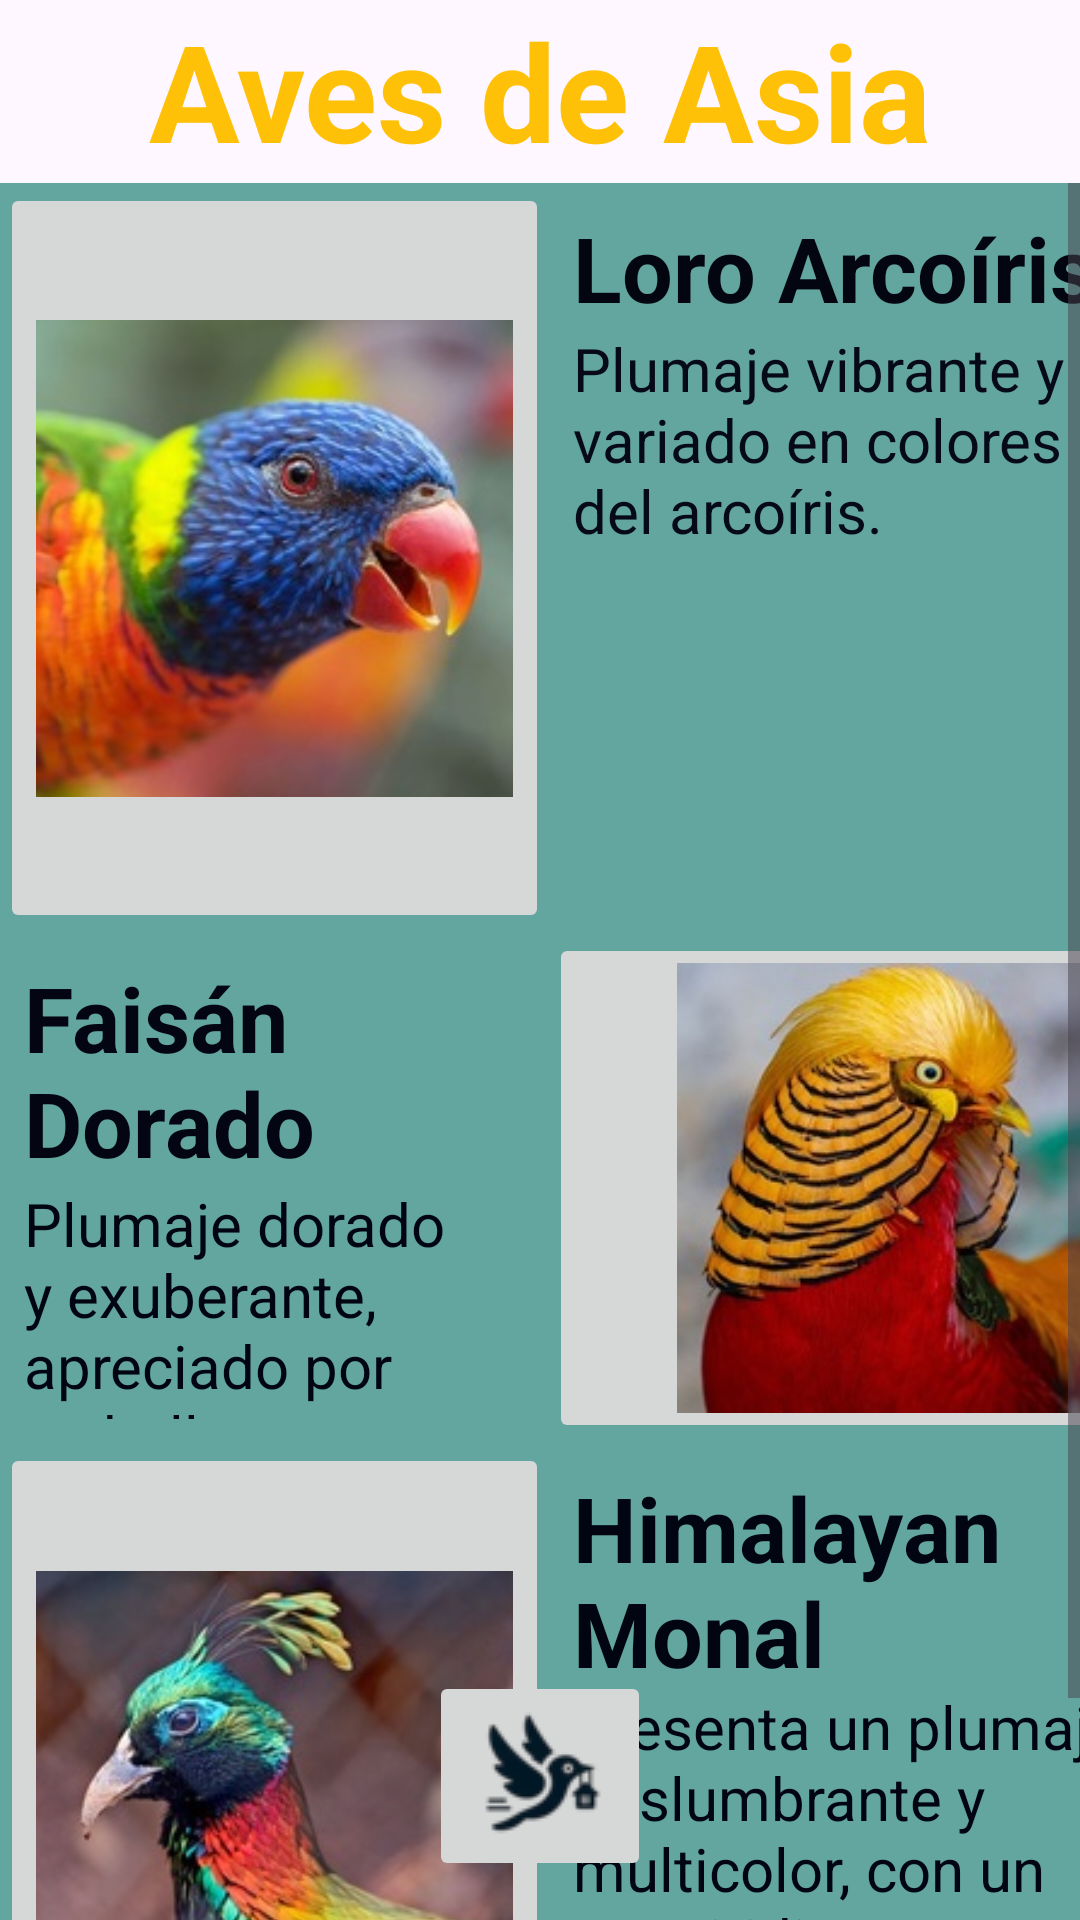

Here is an Android app screen rendered from its layout file. Give the layout XML and the strings, colors and styles it references.
<!-- AndroidManifest.xml: application theme Theme.AvesAmerica -->
<!-- res/layout/activity_asia.xml -->
<?xml version="1.0" encoding="utf-8"?>
<androidx.constraintlayout.widget.ConstraintLayout xmlns:android="http://schemas.android.com/apk/res/android"
    xmlns:app="http://schemas.android.com/apk/res-auto"
    xmlns:tools="http://schemas.android.com/tools"
    android:layout_width="match_parent"
    android:layout_height="match_parent"
    tools:context=".Asia">

    <TextView
        android:id="@+id/textView"
        android:layout_width="wrap_content"
        android:layout_height="wrap_content"
        android:text="Aves de Asia"
        android:textColor="#FFC107"
        android:textSize="45dp"
        android:textStyle="bold"
        app:layout_constraintEnd_toEndOf="parent"
        app:layout_constraintStart_toStartOf="parent"
        app:layout_constraintTop_toTopOf="parent" />

    <ScrollView
        android:id="@+id/scrollView3"
        android:layout_width="0dp"
        android:layout_height="0dp"
        android:layout_marginTop="1dp"
        app:layout_constraintBottom_toBottomOf="parent"
        app:layout_constraintEnd_toEndOf="parent"
        app:layout_constraintStart_toStartOf="parent"
        app:layout_constraintTop_toBottomOf="@+id/textView">


        <TableLayout
            android:id="@+id/tableLayout"
            android:layout_width="match_parent"
            android:layout_height="wrap_content"
            android:background="#63A59F"
            app:layout_constraintBottom_toBottomOf="parent"
            app:layout_constraintEnd_toEndOf="parent"
            app:layout_constraintStart_toStartOf="parent"
            app:layout_constraintTop_toBottomOf="@+id/textView">

            <TableRow
                android:layout_width="match_parent"
                android:layout_height="match_parent">


                <ImageButton
                    android:id="@+id/imageButton1"
                    android:layout_width="183dp"
                    android:layout_height="250dp"
                    android:contentDescription="@string/pajaros"
                    android:onClick="playAudio1"
                    android:scaleType="centerInside"
                    android:src="@drawable/loritoarcoiris"
                    android:tooltipText="America"
                    tools:src="@drawable/loritoarcoiris" />

                <LinearLayout
                    android:layout_width="183dp"
                    android:layout_height="170dp"
                    android:orientation="vertical"
                    android:padding="8dp">

                    
                    <TextView
                        android:id="@+id/titleTextView"
                        android:layout_width="wrap_content"
                        android:layout_height="wrap_content"
                        android:text="Loro Arcoíris"
                        android:textColor="#030610"
                        android:textSize="30dp"
                        android:textStyle="bold" />

                    
                    <TextView
                        android:id="@+id/paragraphTextView"
                        android:layout_width="172dp"
                        android:layout_height="83dp"
                        android:text="Plumaje vibrante y variado en colores del arcoíris."
                        android:textColor="#060917"
                        android:textSize="20dp" />
                </LinearLayout>

            </TableRow>

            <TableRow
                android:layout_width="531dp"
                android:layout_height="wrap_content">


                <LinearLayout
                    android:layout_width="183dp"
                    android:layout_height="170dp"
                    android:orientation="vertical"
                    android:padding="8dp">

                    
                    <TextView
                        android:id="@+id/titleTextView2"
                        android:layout_width="wrap_content"
                        android:layout_height="wrap_content"
                        android:text="Faisán Dorado"
                        android:textColor="#030612"
                        android:textSize="30dp"
                        android:textStyle="bold" />

                    
                    <TextView
                        android:id="@+id/paragraphTextView2"
                        android:layout_width="wrap_content"
                        android:layout_height="wrap_content"
                        android:text="Plumaje dorado y exuberante, apreciado por su belleza ornamental."
                        android:textColor="#010512"
                        android:textSize="20dp" />
                </LinearLayout>

                <ImageButton
                    android:id="@+id/imageButton2"
                    android:layout_width="226dp"
                    android:layout_height="match_parent"
                    android:contentDescription="@string/pajaros"
                    android:onClick="playAudio2"
                    android:scaleType="centerInside"
                    android:src="@drawable/faisandorado"
                    android:tooltipText="Europa"
                    tools:src="@drawable/faisandorado" />

            </TableRow>

            <TableRow
                android:layout_width="468dp"
                android:layout_height="255dp">

                <ImageButton
                    android:id="@+id/imageButton3"
                    android:layout_width="172dp"
                    android:layout_height="match_parent"
                    android:contentDescription="@string/pajaros"
                    android:onClick="playAudio3"
                    android:scaleType="centerInside"
                    android:src="@drawable/himalayanmonal"
                    android:tooltipText="Africa"
                    tools:src="@drawable/himalayanmonal" />

                <LinearLayout
                    android:layout_width="wrap_content"
                    android:layout_height="match_parent"
                    android:orientation="vertical"
                    android:padding="8dp">

                    
                    <TextView
                        android:id="@+id/titleTextView3"
                        android:layout_width="219dp"
                        android:layout_height="73dp"
                        android:text="Himalayan Monal"
                        android:textColor="#010512"
                        android:textSize="30dp"
                        android:textStyle="bold" />

                    
                    <TextView
                        android:id="@+id/paragraphTextView3"
                        android:layout_width="187dp"
                        android:layout_height="155dp"
                        android:text="Presenta un plumaje deslumbrante y multicolor, con un tono iridiscente que varía según la luz."
                        android:textColor="#010512"
                        android:textSize="20dp" />
                </LinearLayout>

            </TableRow>

        </TableLayout>
    </ScrollView>

    <ImageButton
        android:id="@+id/imageHome"
        android:layout_width="wrap_content"
        android:layout_height="wrap_content"
        android:layout_marginBottom="13dp"
        android:contentDescription="@string/pajaros"
        android:onClick="onclick"
        app:layout_constraintBottom_toBottomOf="parent"
        app:layout_constraintEnd_toEndOf="parent"
        app:layout_constraintStart_toStartOf="parent"
        app:srcCompat="@drawable/menu1" />
</androidx.constraintlayout.widget.ConstraintLayout>
<!-- resources referenced by this layout -->
<resources>
  <!-- drawable faisandorado: jpg bitmap (drawable, 38727 bytes) -->
  <!-- drawable himalayanmonal: jpg bitmap (drawable, 17397 bytes) -->
  <!-- drawable loritoarcoiris: jpg bitmap (drawable, 15093 bytes) -->
  <!-- drawable menu1: png bitmap (drawable, 3767 bytes) -->
  <string name="pajaros">Aves</string>
  <style name="Theme.AvesAmerica" parent="Base.Theme.AvesAmerica" />
  <style name="Base.Theme.AvesAmerica" parent="Theme.Material3.DayNight.NoActionBar">
          
          
      </style>
</resources>
